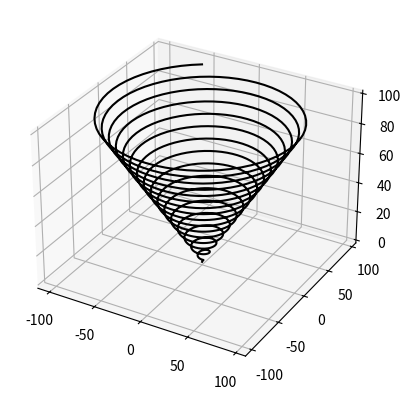

Reproduce this figure in Python.
#程序文件Pex2_40.py
from mpl_toolkits import mplot3d
import matplotlib.pyplot as plt
import numpy as np
ax=plt.axes(projection='3d')  #设置三维图形模式
z=np.linspace(0, 100, 1000)
x=np.sin(z)*z; y=np.cos(z)*z
ax.plot3D(x, y, z, 'k')
plt.savefig('figure2_40.png',dpi=500); plt.show()
